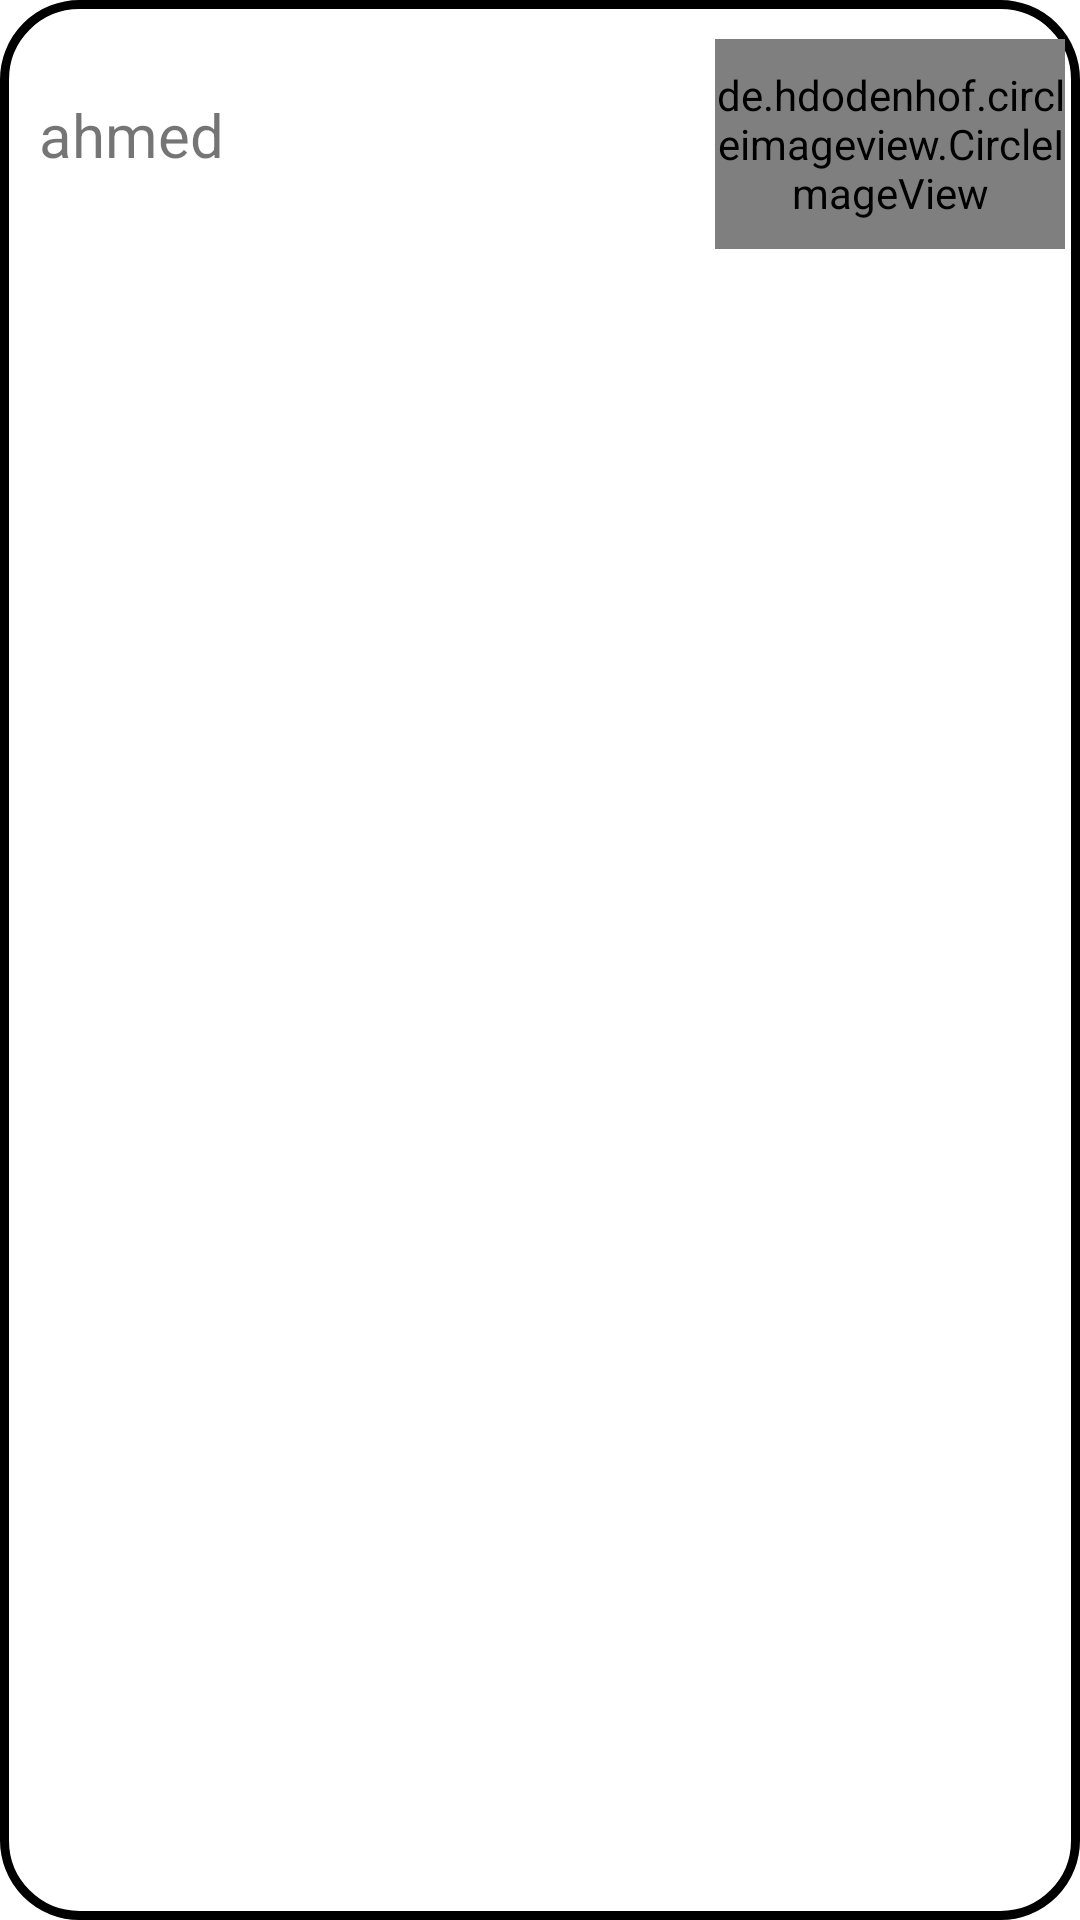

The Android layout XML behind this screen, and the referenced resources:
<!-- AndroidManifest.xml: application theme Theme.CountyInformation -->
<!-- res/layout/recycler_row.xml -->
<?xml version="1.0" encoding="utf-8"?>
<LinearLayout xmlns:android="http://schemas.android.com/apk/res/android"
    xmlns:app="http://schemas.android.com/apk/res-auto"
    android:id="@+id/mContainer"
    android:layout_width="match_parent"
    android:layout_height="wrap_content"
    android:layout_margin="5dp"
    android:background="@drawable/card_style"
    android:orientation="horizontal">


    <TextView
        android:id="@+id/mTextView"
        android:layout_width="0dp"
        android:layout_height="70dp"
        android:layout_weight="1"
        android:gravity="start|center_vertical"
        android:paddingStart="8dp"
        android:text="ahmed"
        android:textSize="20sp"
        android:transitionName="nameTransition" />

    <de.hdodenhof.circleimageview.CircleImageView xmlns:app="http://schemas.android.com/apk/res-auto"
        android:id="@+id/mImageView"
        android:layout_width="0dp"
        android:layout_height="70dp"
        android:layout_marginTop="3dp"
        android:layout_marginBottom="3dp"
        android:layout_weight=".5"
        android:scaleType="centerCrop"
        android:src="@mipmap/ic_launcher_round"
        app:civ_border_color="#FF000000" />


</LinearLayout>
<!-- resources referenced by this layout -->
<resources>
  <!-- drawable card_style (drawable) -->
  <?xml version="1.0" encoding="utf-8"?>
  <selector xmlns:android="http://schemas.android.com/apk/res/android">
      <item>
          <shape>
  
              <stroke android:width="3dp" android:color="@android:color/background_dark" />
              <corners android:radius="25dp" />
              <padding android:bottom="10dp" android:left="5dp" android:right="5dp" android:top="10dp" />
          </shape>
      </item>
  </selector>
  <style name="Theme.CountyInformation" parent="Theme.MaterialComponents.DayNight.NoActionBar">
          
          <item name="colorPrimary">@color/purple_500</item>
          <item name="colorPrimaryVariant">@color/purple_700</item>
          <item name="colorOnPrimary">@color/white</item>
          
          <item name="colorSecondary">@color/teal_200</item>
          <item name="colorSecondaryVariant">@color/teal_700</item>
          <item name="colorOnSecondary">@color/black</item>
          
          <item name="android:statusBarColor" tools:targetApi="l">?attr/colorPrimaryVariant</item>
          
          <item name="android:windowActivityTransitions">true</item>
      </style>
  <!-- not gathered from this repository: default colours our renderer supplied (Android Studio template values) -->
  <color name="purple_500">#FF6200EE</color>
  <color name="purple_700">#FF3700B3</color>
  <color name="teal_200">#FF03DAC5</color>
  <color name="teal_700">#FF018786</color>
  <color name="black">#FF000000</color>
  <color name="white">#FFFFFFFF</color>
</resources>
